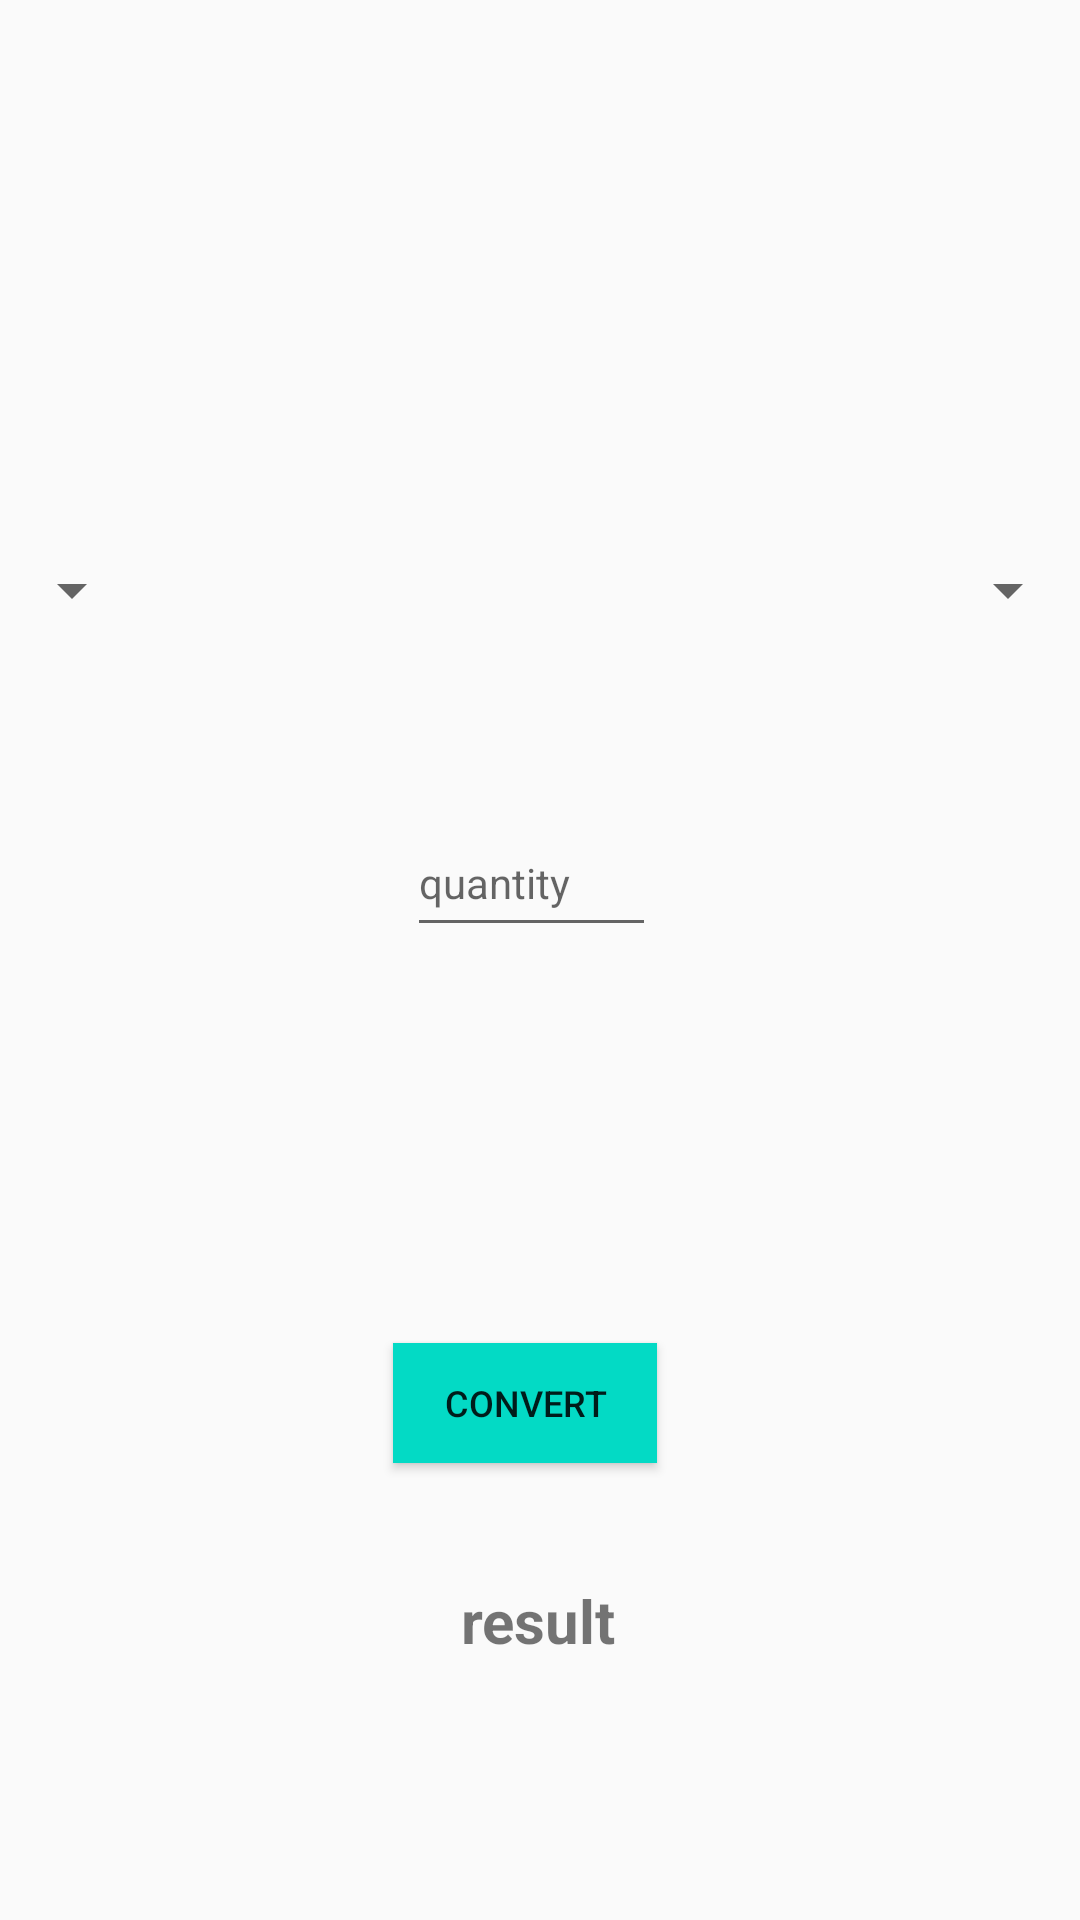

Write the Android layout XML for this screen, with the resource values it uses.
<!-- AndroidManifest.xml: application theme AppTheme -->
<!-- res/layout/fragment_units_area.xml -->
<?xml version="1.0" encoding="utf-8"?>
<androidx.constraintlayout.widget.ConstraintLayout
    xmlns:android="http://schemas.android.com/apk/res/android"
    xmlns:app="http://schemas.android.com/apk/res-auto"
    xmlns:tools="http://schemas.android.com/tools"
    android:layout_width="match_parent"
    android:layout_height="match_parent">

    <Spinner
        android:id="@+id/spinner1"
        android:layout_width="wrap_content"
        android:layout_height="wrap_content"
        android:layout_marginTop="100dp"
        android:layout_marginBottom="253dp"
        app:layout_constraintBottom_toBottomOf="parent"
        app:layout_constraintLeft_toLeftOf="parent"
        app:layout_constraintRight_toRightOf="@id/spinner2"
        app:layout_constraintStart_toStartOf="parent"
        app:layout_constraintTop_toTopOf="parent"
        app:layout_constraintVertical_bias="0.322" />

    <EditText
        android:id="@+id/quantity"
        android:layout_width="83dp"
        android:layout_height="46dp"
        android:ems="10"
        android:hint="quantity"
        android:inputType="numberSigned|number|numberDecimal"
        android:textSize="14sp"
        app:layout_constraintBottom_toBottomOf="parent"
        app:layout_constraintEnd_toEndOf="parent"
        app:layout_constraintHorizontal_bias="0.49"
        app:layout_constraintStart_toStartOf="parent"
        app:layout_constraintTop_toTopOf="parent"
        app:layout_constraintVertical_bias="0.454" />

    <Spinner
        android:id="@+id/spinner2"
        android:layout_width="wrap_content"
        android:layout_height="wrap_content"
        android:layout_marginTop="100dp"
        android:layout_marginBottom="253dp"
        app:layout_constraintBottom_toBottomOf="parent"
        app:layout_constraintEnd_toEndOf="parent"
        app:layout_constraintLeft_toLeftOf="@id/spinner1"
        app:layout_constraintRight_toRightOf="parent"
        app:layout_constraintTop_toTopOf="parent"
        app:layout_constraintVertical_bias="0.322" />

    <TextView
        android:id="@+id/result"
        android:layout_width="wrap_content"
        android:layout_height="wrap_content"
        android:text="result"
        android:textSize="20sp"
        android:textStyle="bold"
        app:layout_constraintBottom_toBottomOf="parent"
        app:layout_constraintEnd_toEndOf="parent"
        app:layout_constraintHorizontal_bias="0.498"
        app:layout_constraintStart_toStartOf="parent"
        app:layout_constraintTop_toTopOf="parent"
        app:layout_constraintVertical_bias="0.859" />

    <TextView
        android:id="@+id/unit_type"
        android:layout_width="wrap_content"
        android:layout_height="wrap_content"
        app:layout_constraintBottom_toBottomOf="parent"
        app:layout_constraintEnd_toEndOf="parent"
        app:layout_constraintHorizontal_bias="0.498"
        app:layout_constraintStart_toStartOf="parent"
        app:layout_constraintTop_toTopOf="parent"
        app:layout_constraintVertical_bias="0.921" />

    <Button
        android:id="@+id/convertButton"
        android:layout_width="wrap_content"
        android:layout_height="40dp"
        android:background="@color/colorAccent"
        android:text="convert"
        android:textSize="12sp"
        app:layout_constraintBottom_toBottomOf="parent"
        app:layout_constraintEnd_toEndOf="parent"
        app:layout_constraintHorizontal_bias="0.482"
        app:layout_constraintStart_toStartOf="parent"
        app:layout_constraintTop_toTopOf="parent"
        app:layout_constraintVertical_bias="0.746" />

    <ImageView
        android:id="@+id/switch_button"
        android:layout_width="60dp"
        android:layout_height="44dp"
        android:alpha="0.5"
        android:background="@drawable/ic_conversion_arrow"
        app:layout_constraintBottom_toBottomOf="parent"
        app:layout_constraintEnd_toEndOf="parent"
        app:layout_constraintHorizontal_bias="0.456"
        app:layout_constraintStart_toStartOf="parent"
        app:layout_constraintTop_toTopOf="parent"
        app:layout_constraintVertical_bias="0.188" />


</androidx.constraintlayout.widget.ConstraintLayout>
<!-- resources referenced by this layout -->
<resources>
  <color name="colorAccent">#03DAC5</color>
  <style name="AppTheme" parent="Theme.AppCompat.DayNight.NoActionBar">
          
          <item name="colorPrimary">@color/colorAccent</item>
          <item name="colorPrimaryDark">@color/bold_blue</item>
          <item name="colorAccent">@color/colorAccent</item>
      </style>
  <color name="bold_blue">#03A9F4</color>
</resources>
